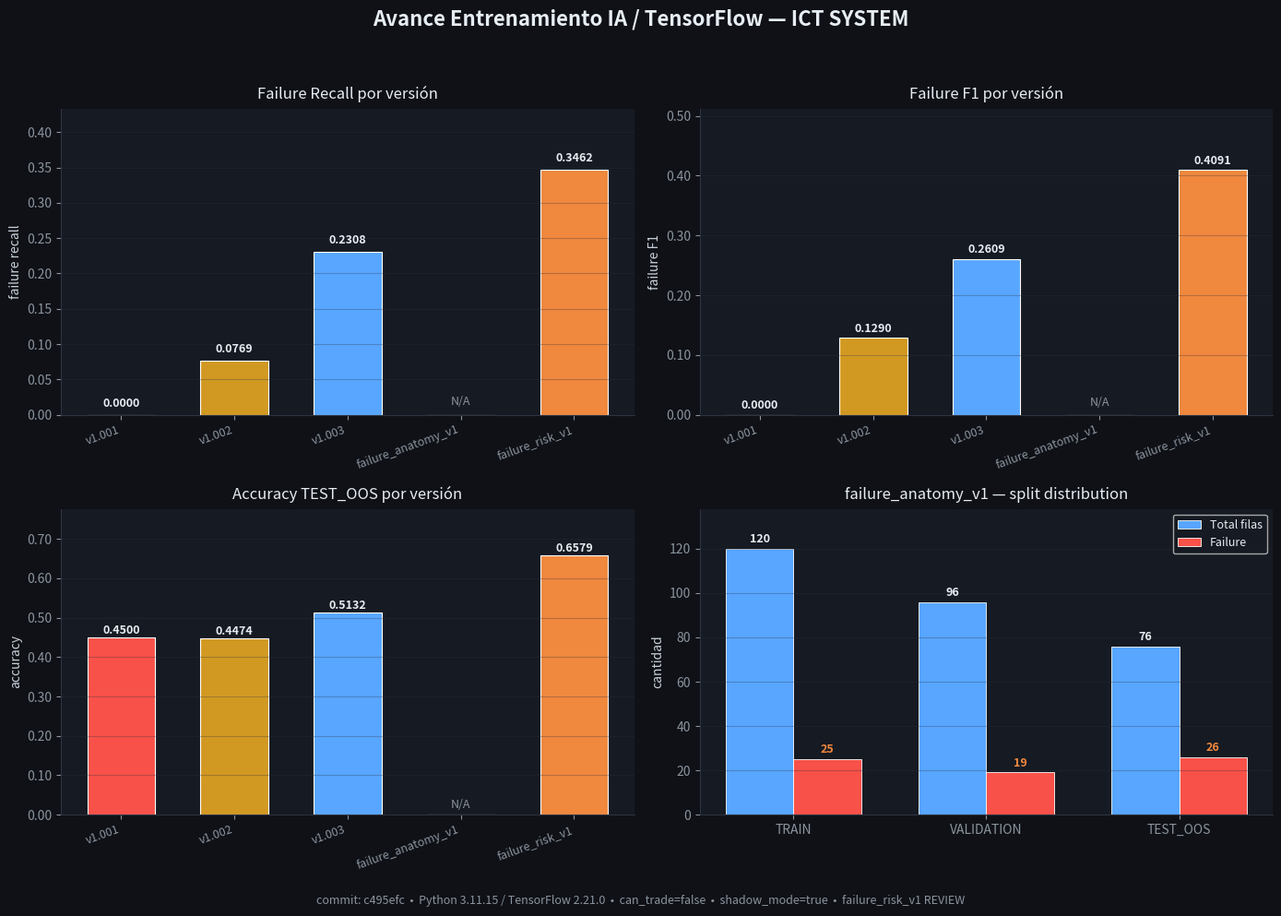
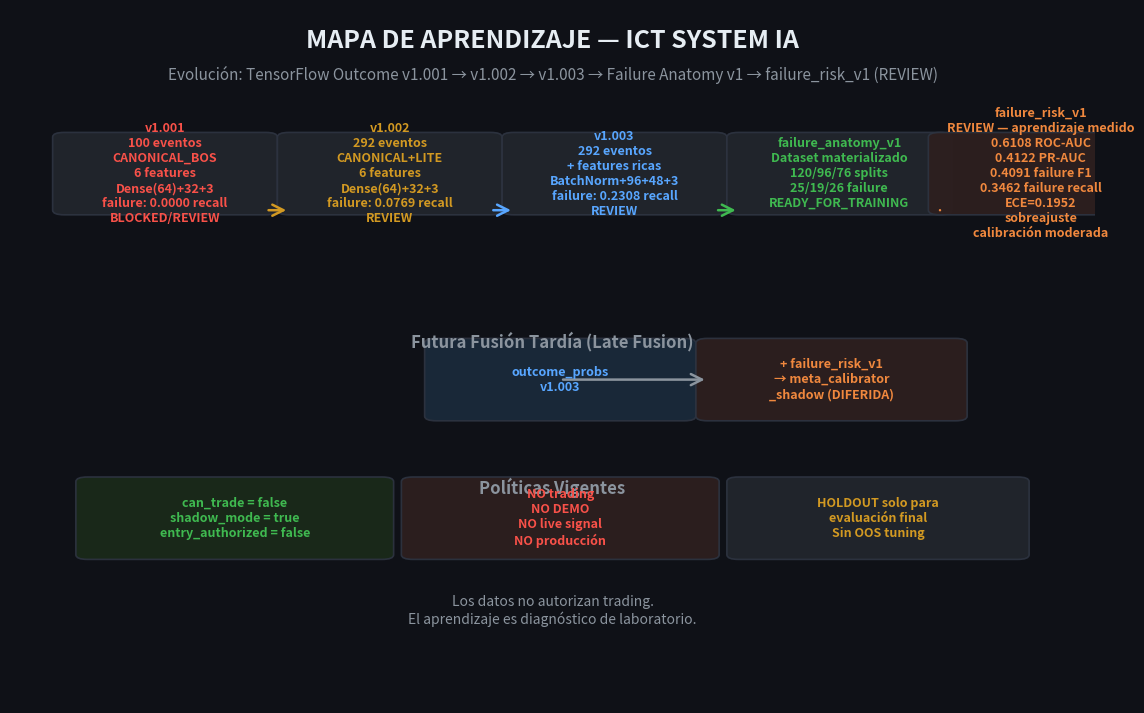

These charts were generated, in order, by the following Python code:
#!/usr/bin/env python3
"""Generate ICT SYSTEM neural training progress chart — failure_risk_v1 integrado."""

import matplotlib
matplotlib.use('Agg')
import matplotlib.pyplot as plt
import matplotlib.patches as mpatches
from matplotlib.patches import FancyBboxPatch, FancyArrowPatch
from matplotlib.ticker import FuncFormatter
import numpy as np
import os

plt.rcParams.update({
    'font.size': 10,
    'figure.facecolor': '#0f1117',
    'axes.facecolor': '#161a22',
    'axes.edgecolor': '#2d3340',
    'axes.labelcolor': '#c9d1d9',
    'xtick.color': '#8b949e',
    'ytick.color': '#8b949e',
    'text.color': '#e6edf3',
    'grid.color': '#2d3340',
    'grid.alpha': 0.4,
})

OUT = 'reports/audits/experiments/ai'
os.makedirs(OUT, exist_ok=True)

VERSIONES = ['v1.001', 'v1.002', 'v1.003', 'failure_anatomy_v1', 'failure_risk_v1']
FAILURE_RECALL = [0.0000, 0.0769, 0.2308, None, 0.3462]
FAILURE_F1     = [0.0000, 0.1290, 0.2609, None, 0.4091]
ACCURACY       = [0.4500, 0.4474, 0.5132, None, 0.6579]
ROC_AUC        = [None, None, None, None, 0.6108]
PR_AUC         = [None, None, None, None, 0.4122]
ECE            = [None, None, None, None, 0.1952]

COLORS = ['#f85149', '#d29922', '#58a6ff', '#3fb950', '#f0883e']


def anotar_barra(ax, bar, valor, y_offset=0.005, texto_color='#e6edf3'):
    """Anota el valor sobre una barra."""
    if valor is None:
        ax.text(bar.get_x()+bar.get_width()/2, 0.01, 'N/A', ha='center', va='bottom',
                fontsize=9, color='#8b949e')
    else:
        ax.text(bar.get_x()+bar.get_width()/2,
                bar.get_height() + y_offset,
                f'{valor:.4f}', ha='center', va='bottom', fontsize=9, weight='bold',
                color=texto_color)


# ── GRÁFICA PRINCIPAL 2x2 ──────────────────────────────────────────
fig, axes = plt.subplots(2, 2, figsize=(14, 10))
fig.patch.set_facecolor('#0f1117')

x = np.arange(len(VERSIONES))
w = 0.6

# TL: failure recall
ax = axes[0, 0]
vals = [v if v is not None else 0 for v in FAILURE_RECALL]
bars = ax.bar(x, vals, color=COLORS, edgecolor='white', linewidth=0.8, width=w)
for bar, v in zip(bars, FAILURE_RECALL):
    anotar_barra(ax, bar, v, y_offset=0.008)
ax.set_xticks(x)
ax.set_xticklabels(VERSIONES, fontsize=9, rotation=20, ha='right')
ax.set_ylabel('failure recall', fontsize=10)
ax.set_title('Failure Recall por versión', fontsize=12, pad=8)
ax.set_ylim(0, max(max(v for v in FAILURE_RECALL if v is not None), 0.05) * 1.25)
ax.yaxis.set_major_formatter(plt.FuncFormatter(lambda y, _: f'{y:.2f}'))
ax.grid(axis='y', alpha=0.3)
for sp in ['top', 'right']:
    ax.spines[sp].set_visible(False)

# TR: failure F1
ax = axes[0, 1]
vals = [v if v is not None else 0 for v in FAILURE_F1]
bars = ax.bar(x, vals, color=COLORS, edgecolor='white', linewidth=0.8, width=w)
for bar, v in zip(bars, FAILURE_F1):
    anotar_barra(ax, bar, v, y_offset=0.005)
ax.set_xticks(x)
ax.set_xticklabels(VERSIONES, fontsize=9, rotation=20, ha='right')
ax.set_ylabel('failure F1', fontsize=10)
ax.set_title('Failure F1 por versión', fontsize=12, pad=8)
ax.set_ylim(0, max(max(v for v in FAILURE_F1 if v is not None), 0.05) * 1.25)
ax.yaxis.set_major_formatter(plt.FuncFormatter(lambda y, _: f'{y:.2f}'))
ax.grid(axis='y', alpha=0.3)
for sp in ['top', 'right']:
    ax.spines[sp].set_visible(False)

# BL: accuracy
ax = axes[1, 0]
vals = [v if v is not None else 0 for v in ACCURACY]
bars = ax.bar(x, vals, color=COLORS, edgecolor='white', linewidth=0.8, width=w)
for bar, v in zip(bars, ACCURACY):
    anotar_barra(ax, bar, v, y_offset=0.003)
ax.set_xticks(x)
ax.set_xticklabels(VERSIONES, fontsize=9, rotation=20, ha='right')
ax.set_ylabel('accuracy', fontsize=10)
ax.set_title('Accuracy TEST_OOS por versión', fontsize=12, pad=8)
ax.set_ylim(0, max(max(v for v in ACCURACY if v is not None), 0.05) * 1.18)
ax.yaxis.set_major_formatter(plt.FuncFormatter(lambda y, _: f'{y:.2f}'))
ax.grid(axis='y', alpha=0.3)
for sp in ['top', 'right']:
    ax.spines[sp].set_visible(False)

# BR: failure_anatomy splits
ax = axes[1, 1]
splits = ['TRAIN', 'VALIDATION', 'TEST_OOS']
n_rows = [120, 96, 76]
n_fail = [25, 19, 26]
xs = np.arange(len(splits))
width = 0.35
bars1 = ax.bar(xs - width/2, n_rows, width, label='Total filas', color='#58a6ff',
               edgecolor='white', linewidth=0.6)
bars2 = ax.bar(xs + width/2, n_fail, width, label='Failure', color='#f85149',
               edgecolor='white', linewidth=0.6)
for bar in bars1:
    ax.text(bar.get_x()+bar.get_width()/2, bar.get_height()+1.5,
            str(int(bar.get_height())), ha='center', va='bottom',
            fontsize=9, weight='bold', color='#e6edf3')
for bar in bars2:
    ax.text(bar.get_x()+bar.get_width()/2, bar.get_height()+1.5,
            str(int(bar.get_height())), ha='center', va='bottom',
            fontsize=9, weight='bold', color='#f0883e')
ax.set_xticks(xs)
ax.set_xticklabels(splits, fontsize=10)
ax.set_ylabel('cantidad', fontsize=10)
ax.set_title('failure_anatomy_v1 — split distribution', fontsize=12, pad=8)
ax.legend(loc='upper right', fontsize=9)
ax.set_ylim(0, max(n_rows)*1.15)
ax.grid(axis='y', alpha=0.3)
for sp in ['top', 'right']:
    ax.spines[sp].set_visible(False)

fig.suptitle('Avance Entrenamiento IA / TensorFlow — ICT SYSTEM', fontsize=16,
             fontweight='bold', color='#e6edf3', y=0.98)
fig.text(0.5, 0.01,
         'commit: c495efc  •  Python 3.11.15 / TensorFlow 2.21.0  '
         '•  can_trade=false  •  shadow_mode=true  '
         '•  failure_risk_v1 REVIEW',
         ha='center', fontsize=9, color='#8b949e')

plt.tight_layout(rect=[0, 0.03, 1, 0.95])
fig.savefig(os.path.join(OUT, 'neural_training_progress_v1.png'),
            dpi=150, bbox_inches='tight', facecolor='#0f1117')
plt.close(fig)
print('Main chart saved')


# ── LEARNING MAP ──────────────────────────────────────────────────
fig, ax = plt.subplots(figsize=(14, 9))
ax.set_xlim(0, 14)
ax.set_ylim(0, 9)
ax.axis('off')
fig.patch.set_facecolor('#0f1117')


def box(x, y, w, h, text, color, text_color='#e6edf3', fontsize=10, bold=True):
    p = FancyBboxPatch((x, y), w, h, boxstyle='round,pad=0.15',
                       facecolor=color, edgecolor='#2d3340', linewidth=1.2,
                       alpha=0.95, mutation_aspect=0.4)
    ax.add_patch(p)
    weight = 'bold' if bold else 'normal'
    ax.text(x + w/2, y + h/2, text, ha='center', va='center',
            fontsize=fontsize, color=text_color, weight=weight, wrap=True)
    return (x + w/2, y + h/2)


def arrow(x1, y1, x2, y2, color='#58a6ff'):
    ar = FancyArrowPatch((x1, y1), (x2, y2),
                         arrowstyle='->', mutation_scale=20, color=color,
                         linewidth=1.8)
    ax.add_patch(ar)


ax.text(7, 8.6, 'MAPA DE APRENDIZAJE — ICT SYSTEM IA', ha='center', va='center',
        fontsize=18, fontweight='bold', color='#e6edf3')
ax.text(7, 8.15, 'Evolución: TensorFlow Outcome v1.001 → v1.002 → v1.003 → Failure Anatomy v1 → failure_risk_v1 (REVIEW)',
        ha='center', va='center', fontsize=11, color='#8b949e')

w_box, h_box = 2.6, 0.95
y_base = 6.4


def caja_box(x, y, w, h, text, color, text_color='#e6edf3', fontsize=9):
    return box(x, y, w, h, text, color, text_color, fontsize)


c1_x0 = 0.7
c1 = box(c1_x0, y_base, w_box, h_box,
         'v1.001\n100 eventos\nCANONICAL_BOS\n6 features\nDense(64)+32+3\nfailure: 0.0000 recall\nBLOCKED/REVIEW',
         '#21262d', '#f85149', 9)

c2_x1 = 3.6
c2 = box(c2_x1, y_base, w_box, h_box,
         'v1.002\n292 eventos\nCANONICAL+LITE\n6 features\nDense(64)+32+3\nfailure: 0.0769 recall\nREVIEW',
         '#21262d', '#d29922', 9)

c3_x2 = 6.5
c3 = box(c3_x2, y_base, w_box, h_box,
         'v1.003\n292 eventos\n+ features ricas\nBatchNorm+96+48+3\nfailure: 0.2308 recall\nREVIEW',
         '#21262d', '#58a6ff', 9)

c4_x3 = 9.4
c4 = box(c4_x3, y_base, w_box, h_box,
         'failure_anatomy_v1\nDataset materializado\n120/96/76 splits\n25/19/26 failure\nREADY_FOR_TRAINING',
         '#21262d', '#3fb950', 9)

c5_x4 = 12.0
c5 = box(c5_x4, y_base, w_box, h_box,
         'failure_risk_v1\nREVIEW — aprendizaje medido\n0.6108 ROC-AUC\n0.4122 PR-AUC\n0.4091 failure F1\n0.3462 failure recall\nECE=0.1952\nsobreajuste\ncalibración moderada',
         '#2d1f1f', '#f0883e', 9)

arrow(c1[0] + w_box/2, c1[1] - h_box/2, c2[0] - w_box/2, c2[1] - h_box/2, '#d29922')
arrow(c2[0] + w_box/2, c2[1] - h_box/2, c3[0] - w_box/2, c3[1] - h_box/2, '#58a6ff')
arrow(c3[0] + w_box/2, c3[1] - h_box/2, c4[0] - w_box/2, c4[1] - h_box/2, '#3fb950')
arrow(c4[0] + w_box/2, c4[1] - h_box/2, c5[0] - w_box/2, c5[1] - h_box/2, '#f0883e')

y_fusion = 4.2
ax.text(7, y_fusion+0.5, 'Futura Fusión Tardía (Late Fusion)',
        ha='center', va='center', fontsize=12, fontweight='bold', color='#8b949e')
box(5.5, y_fusion-h_box/2, 3.2, h_box, 'outcome_probs\nv1.003', '#1a2a3a', '#58a6ff', 9)
box(9.0, y_fusion-h_box/2, 3.2, h_box, '+ failure_risk_v1\n→ meta_calibrator\n_shadow (DIFERIDA)',
    '#2d1f1f', '#f0883e', 9)
arrow(7.1, y_fusion, 9.0, y_fusion, '#8b949e')

y_pol = 2.4
ax.text(7, y_pol+0.4, 'Políticas Vigentes', ha='center', va='center',
        fontsize=12, fontweight='bold', color='#8b949e')
box(1.0, y_pol-h_box/2, 3.8, h_box, 'can_trade = false\nshadow_mode = true\nentry_authorized = false',
    '#1a2a1a', '#3fb950', 9)
box(5.2, y_pol-h_box/2, 3.8, h_box, 'NO trading\nNO DEMO\nNO live signal\nNO producción',
    '#2d1f1f', '#f85149', 9)
box(9.4, y_pol-h_box/2, 3.6, h_box, 'HOLDOUT solo para\nevaluación final\nSin OOS tuning',
    '#21262d', '#d29922', 9)

ax.text(7, 1.2,
        'Los datos no autorizan trading.\nEl aprendizaje es diagnóstico de laboratorio.',
        ha='center', va='center', fontsize=10, color='#8b949e', style='italic')

fig.savefig(os.path.join(OUT, 'neural_learning_map_v1.png'),
            dpi=150, bbox_inches='tight', facecolor='#0f1117')
plt.close(fig)
print('Learning map saved')
